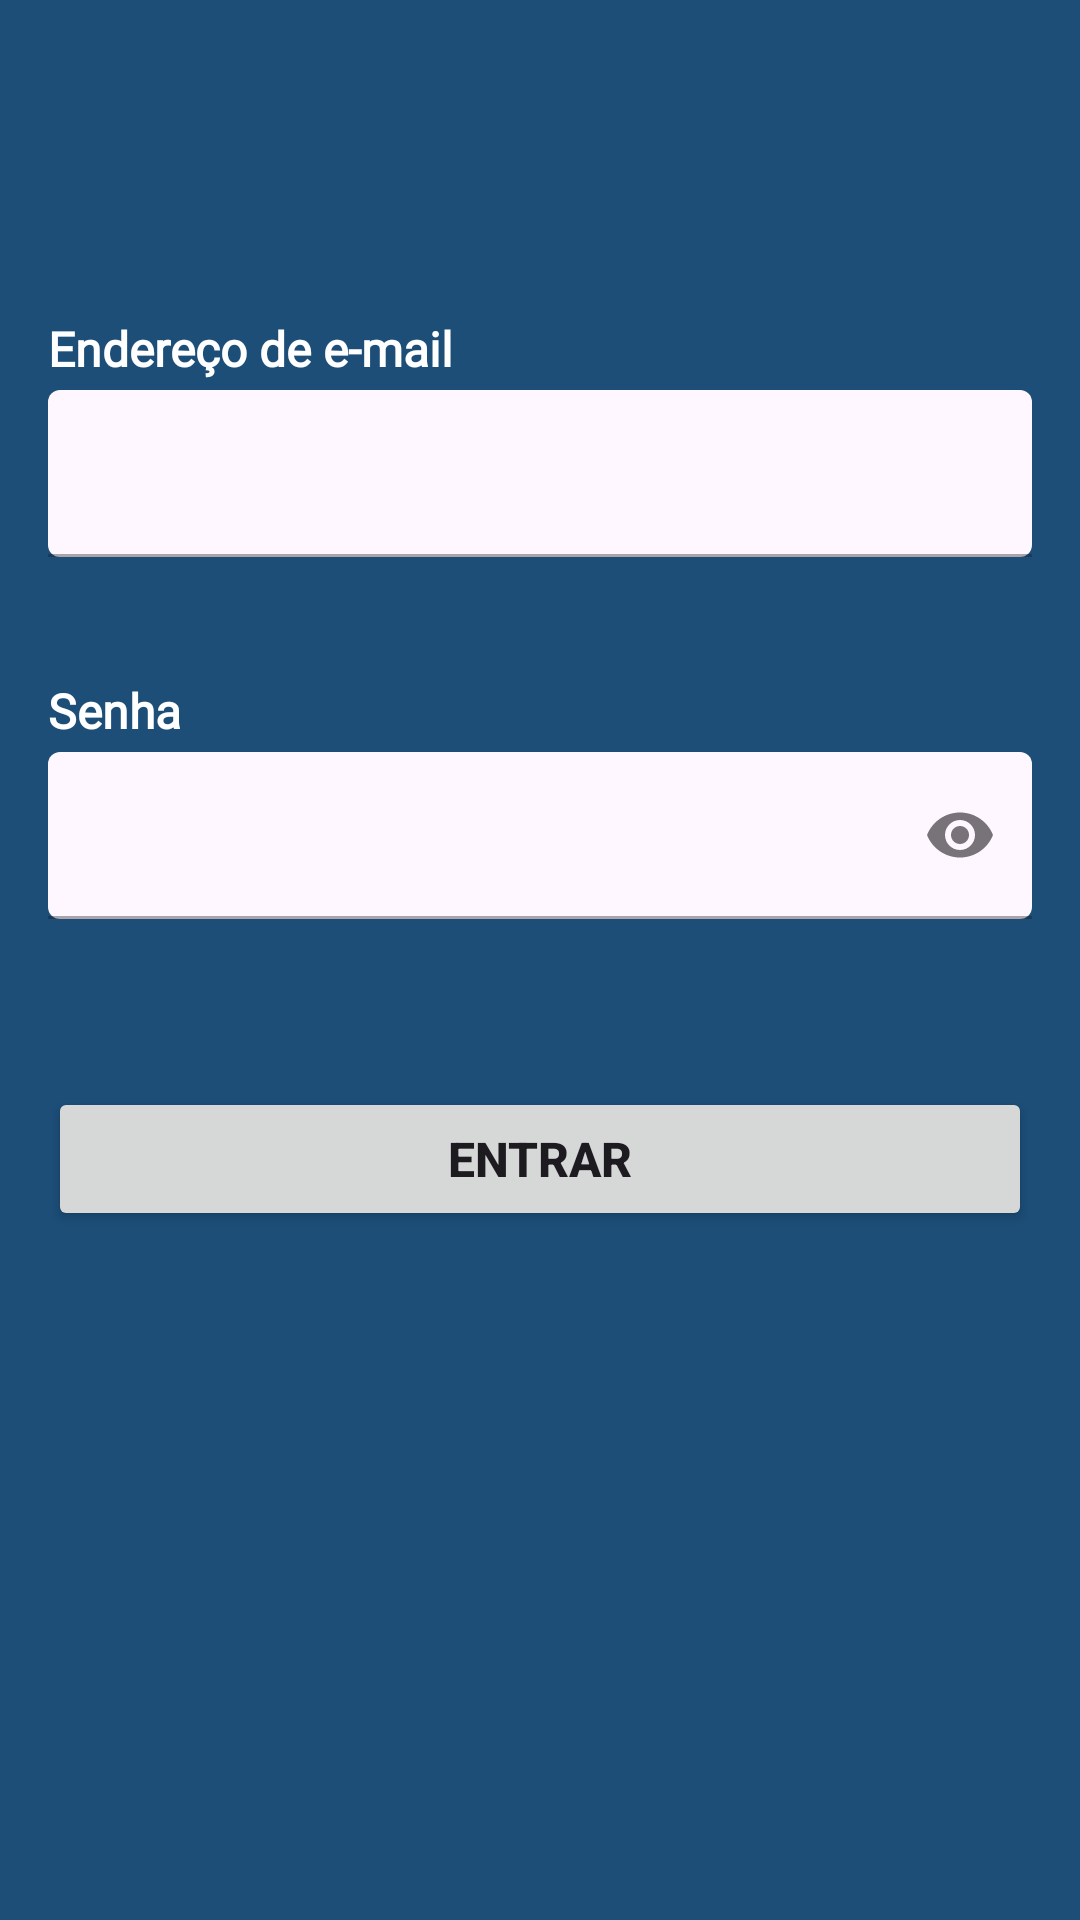

Layout XML and referenced resources for this Android screen:
<!-- AndroidManifest.xml: application theme Theme.Space_informatica -->
<!-- res/layout/activity_login.xml -->
<?xml version="1.0" encoding="utf-8"?>
<androidx.constraintlayout.widget.ConstraintLayout xmlns:android="http://schemas.android.com/apk/res/android"
    xmlns:app="http://schemas.android.com/apk/res-auto"
    xmlns:tools="http://schemas.android.com/tools"
    android:id="@+id/main"
    android:layout_width="match_parent"
    android:layout_height="match_parent"
    android:background="@color/backgroundColorLogin"
    tools:context=".ui.screens_initial.LoginActivity">

    <com.google.android.material.textfield.TextInputLayout
        android:id="@+id/loginEmail"
        style="@style/Widget.MaterialComponents.TextInputLayout.OutlinedBox"
        android:layout_width="match_parent"
        android:layout_height="wrap_content"
        android:layout_marginStart="16dp"
        android:layout_marginTop="130dp"
        android:layout_marginEnd="16dp"
        app:boxBackgroundMode="filled"
        app:layout_constraintEnd_toEndOf="parent"
        app:layout_constraintHorizontal_bias="0.156"
        app:layout_constraintStart_toStartOf="parent"
        app:layout_constraintTop_toTopOf="parent">

        <com.google.android.material.textfield.TextInputEditText
            android:id="@+id/email"
            android:layout_width="match_parent"
            android:layout_height="wrap_content"
            android:inputType="text" />
    </com.google.android.material.textfield.TextInputLayout>

    <com.google.android.material.textfield.TextInputLayout
        android:id="@+id/loginPassword"
        style="@style/Widget.MaterialComponents.TextInputLayout.OutlinedBox"
        android:layout_width="match_parent"
        android:layout_height="wrap_content"
        android:layout_marginStart="16dp"
        android:layout_marginTop="65dp"
        android:layout_marginEnd="16dp"
        android:hint=""
        app:boxBackgroundMode="filled"
        app:endIconMode="password_toggle"
        app:layout_constraintEnd_toEndOf="parent"
        app:layout_constraintStart_toStartOf="parent"
        app:layout_constraintTop_toBottomOf="@+id/loginEmail">

        <com.google.android.material.textfield.TextInputEditText
            android:id="@+id/Password"
            android:layout_width="match_parent"
            android:layout_height="wrap_content"
            android:inputType="textPassword" />
    </com.google.android.material.textfield.TextInputLayout>

    <Button
        android:id="@+id/btnAcess"
        android:layout_width="match_parent"
        android:layout_height="0dp"
        android:layout_marginStart="16dp"
        android:layout_marginTop="56dp"
        android:layout_marginEnd="16dp"
        android:text="Entrar"
        android:textSize="16sp"
        android:textStyle="bold"
        app:layout_constraintEnd_toEndOf="parent"
        app:layout_constraintStart_toStartOf="parent"
        app:layout_constraintTop_toBottomOf="@+id/loginPassword"
        />


    <TextView
        android:id="@+id/textView"
        android:layout_width="match_parent"
        android:layout_height="wrap_content"
        android:layout_marginStart="16dp"
        android:layout_marginBottom="3dp"
        android:fontFamily="@font/roboto_medium"
        android:labelFor="@id/email"
        android:text="Endereço de e-mail"
        android:textColor="@color/white"
        android:textSize="16sp"
        android:textStyle="bold"
        app:layout_constraintBottom_toTopOf="@+id/loginEmail"
        app:layout_constraintStart_toStartOf="parent" />

    <TextView
        android:id="@+id/textView2"
        android:layout_width="match_parent"
        android:layout_height="wrap_content"
        android:layout_marginStart="16dp"
        android:layout_marginBottom="3dp"
        android:fontFamily="@font/roboto_medium"
        android:labelFor="@id/Password"
        android:text="Senha"
        android:textColor="@color/white"
        android:textSize="16sp"
        android:textStyle="bold"
        app:layout_constraintBottom_toTopOf="@+id/loginPassword"
        app:layout_constraintStart_toStartOf="parent" />


</androidx.constraintlayout.widget.ConstraintLayout>
<!-- resources referenced by this layout -->
<resources>
  <color name="backgroundColorLogin">#F9174A75</color>
  <color name="white">#FFFFFFFF</color>
  <style name="Theme.Space_informatica" parent="Base.Theme.Space_informatica" />
  <style name="Base.Theme.Space_informatica" parent="Theme.Material3.DayNight.NoActionBar">
          
          <item name="android:windowBackground">@color/white</item>
          <item name="colorPrimary">@color/primaryColor</item>
          <item name="colorPrimaryVariant">@color/primaryVariantColor</item>
          
      </style>
  <color name="primaryColor">#03A9F4</color>
  <color name="primaryVariantColor">#00BCD4</color>
</resources>
